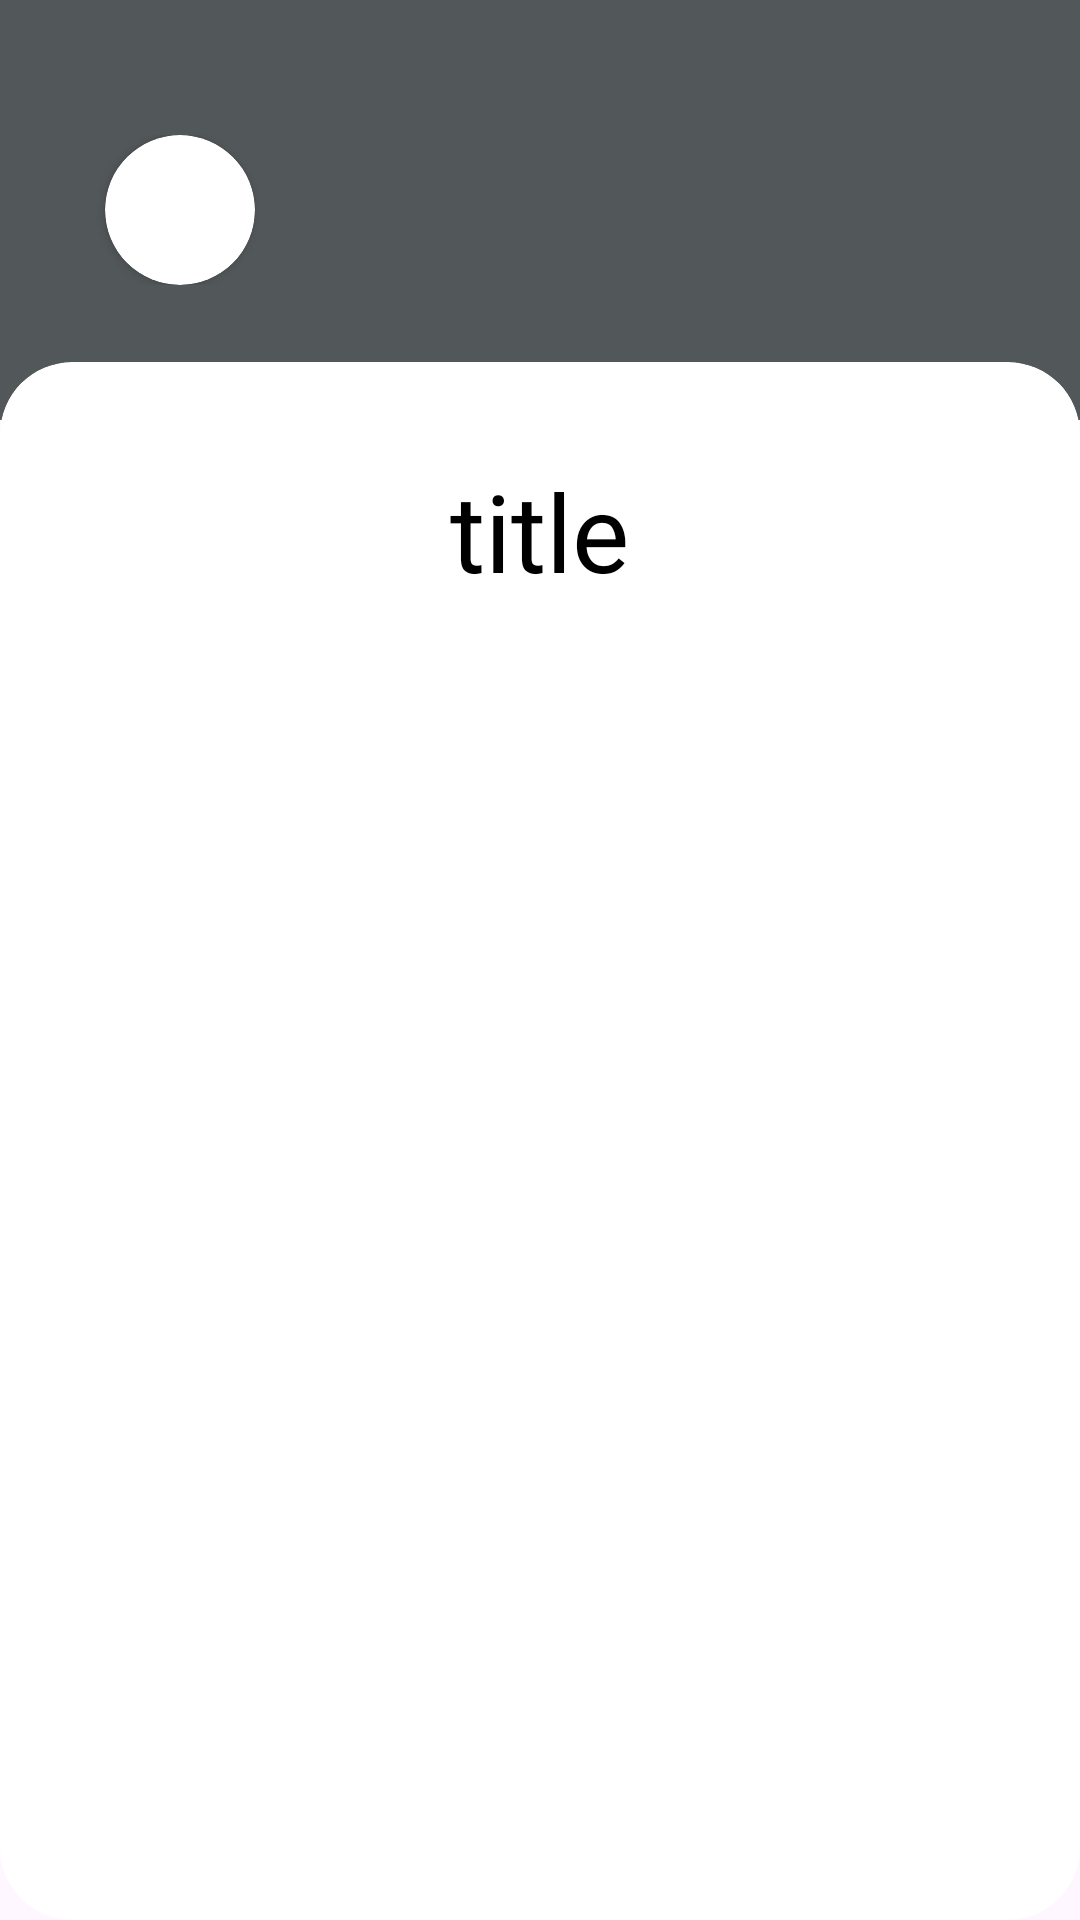

This screen was rendered from an Android layout file. Write that file and the resources it references.
<!-- AndroidManifest.xml: application theme Theme.Bds_kzn -->
<!-- res/layout/activity_sign_language_details.xml -->
<?xml version="1.0" encoding="utf-8"?>
<RelativeLayout xmlns:android="http://schemas.android.com/apk/res/android"
    xmlns:app="http://schemas.android.com/apk/res-auto"
    xmlns:tools="http://schemas.android.com/tools"
    android:layout_width="match_parent"
    android:layout_height="match_parent"
    tools:context=".SignLanguageDetails">

    <RelativeLayout
        android:id="@+id/top_section"
        android:layout_width="match_parent"
        android:layout_marginBottom="-5dp"
        android:layout_height="wrap_content">
        <ImageView
            android:id="@+id/main_image"
            android:layout_width="match_parent"
            android:layout_height="140dp"
            android:background="@drawable/background_image"/>

        <RelativeLayout
            android:id="@+id/menu_relative"
            android:layout_width="match_parent"
            android:layout_height="wrap_content"
            android:layout_centerVertical="true"
            >

            <androidx.cardview.widget.CardView
                android:id="@+id/MainCard"
                android:layout_width="wrap_content"
                android:layout_height="wrap_content"
                app:cardCornerRadius="50dp"
                android:layout_marginLeft="35dp">

                <RelativeLayout
                    android:id="@+id/on_back_button"
                    android:layout_width="50dp"
                    android:layout_height="50dp"
                    android:clickable="true"
                    android:focusable="true"
                    android:background="?attr/selectableItemBackground">

                    <View
                        android:layout_width="25dp"
                        android:layout_height="25dp"
                        android:layout_centerInParent="true"
                        android:background="@drawable/baseline_arrow_back_24" />
                </RelativeLayout>
            </androidx.cardview.widget.CardView>


        </RelativeLayout>
    </RelativeLayout>

    <androidx.cardview.widget.CardView
        android:id="@+id/main_content_background"
        android:layout_width="match_parent"
        android:layout_height="match_parent"
        android:layout_below="@id/top_section"
        app:cardCornerRadius="24dp"
        app:cardElevation="0dp"
        android:layout_marginTop="-15dp"
        >
        <ScrollView
            android:layout_width="match_parent"
            android:layout_height="match_parent"
            >

            <RelativeLayout
                android:layout_width="match_parent"
                android:layout_height="match_parent">

                <TextView
                    android:id="@+id/SignDetailsTitle"
                    android:layout_width="wrap_content"
                    android:layout_height="wrap_content"
                    android:text="title"
                    android:fontFamily="@font/montserrat_semi_bold"
                    android:textSize="36dp"
                    android:textColor="@color/black"
                    android:layout_marginLeft="5dp"
                    android:layout_marginRight="5dp"
                    android:textAlignment="center"
                    android:layout_centerHorizontal="true"
                    android:layout_marginTop="32dp"
                    />

                <androidx.cardview.widget.CardView
                    android:id="@+id/SignImageCard"
                    android:layout_width="wrap_content"
                    android:layout_height="350dp"
                    android:layout_below="@id/SignDetailsTitle"
                    android:layout_centerHorizontal="true"
                    android:layout_marginStart="20dp"
                    android:layout_marginTop="20dp"
                    android:layout_marginEnd="20dp"
                    android:layout_marginBottom="20dp"
                    app:cardCornerRadius="10dp"
                    app:cardElevation="0dp">

                    <ImageView
                        android:id="@+id/sign_image"
                        android:layout_width="wrap_content"
                        android:layout_height="wrap_content"
                        android:layout_centerHorizontal="true"
                        android:scaleType="centerCrop"/>
                </androidx.cardview.widget.CardView>
            </RelativeLayout>

        </ScrollView>
    </androidx.cardview.widget.CardView>

</RelativeLayout>
<!-- resources referenced by this layout -->
<resources>
  <color name="black">#000000</color>
  <!-- drawable background_image (drawable) -->
  <vector xmlns:android="http://schemas.android.com/apk/res/android"
      android:width="390dp"
      android:height="226dp"
      android:viewportWidth="390"
      android:viewportHeight="226">
    <path
        android:pathData="M0,0h390v226h-390z"
        android:fillColor="#52575A"/>
  </vector>
  <style name="Theme.Bds_kzn" parent="Base.Theme.Bds_kzn" />
  <style name="Base.Theme.Bds_kzn" parent="Theme.Material3.DayNight.NoActionBar">
          <item name="android:statusBarColor">@color/grey</item>
          <item name="colorPrimary">@color/orange</item>
          <item name="colorPrimaryDark">@color/grey</item>
          <item name="colorAccent">@color/red</item>
  
  
      </style>
  <color name="grey"> #52575A</color>
  <color name="orange">#F58A09</color>
  <color name="red">#FF0000</color>
</resources>
